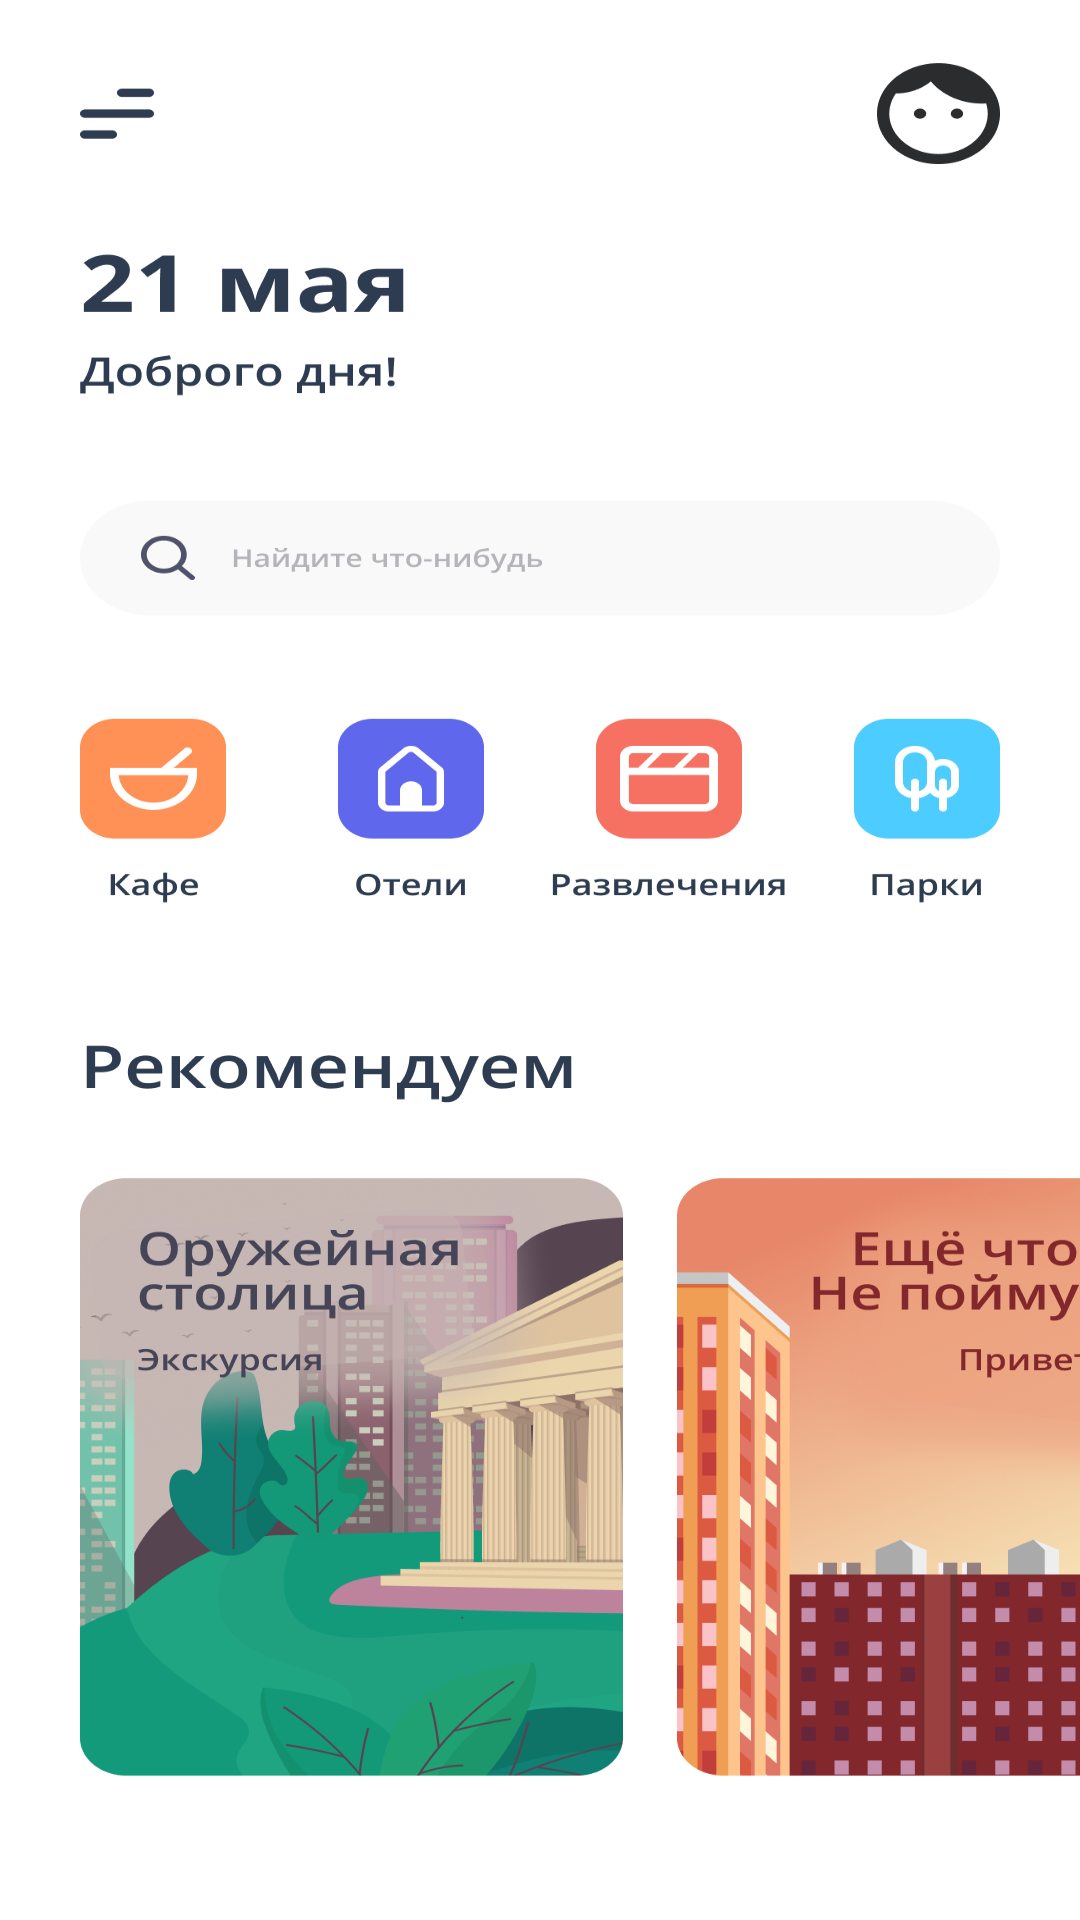

Android layout source for this screen:
<!-- AndroidManifest.xml: application theme Theme.MyApplication -->
<!-- res/layout/fragment_blank_new.xml -->
<?xml version="1.0" encoding="utf-8"?>
<androidx.constraintlayout.widget.ConstraintLayout xmlns:android="http://schemas.android.com/apk/res/android"
    xmlns:app="http://schemas.android.com/apk/res-auto"
    xmlns:tools="http://schemas.android.com/tools"
    android:layout_width="match_parent"
    android:layout_height="match_parent"
    android:background="@drawable/newblank">

    <ImageButton
        android:id="@+id/settingb"
        android:layout_width="78dp"
        android:layout_height="49dp"
        android:layout_marginStart="4dp"
        android:layout_marginTop="24dp"
        android:backgroundTint="#00000000"
        app:layout_constraintStart_toStartOf="parent"
        app:layout_constraintTop_toTopOf="parent" />
</androidx.constraintlayout.widget.ConstraintLayout>
<!-- resources referenced by this layout -->
<resources>
  <!-- drawable newblank: png bitmap (drawable, 341504 bytes) -->
  <style name="Theme.MyApplication" parent="Theme.MaterialComponents.DayNight.DarkActionBar">
          
          <item name="android:windowNoTitle">true</item>
          <item name="colorPrimary">@color/color_home</item>
          <item name="colorPrimaryVariant">@color/purple_700</item>
          <item name="colorOnPrimary">@color/white</item>
          
          <item name="colorSecondary">@color/teal_200</item>
          <item name="colorSecondaryVariant">@color/teal_700</item>
          <item name="colorOnSecondary">@color/black</item>
          <item name="android:windowContentOverlay">@null</item>
         
          
          
      </style>
  <color name="color_home">#3C76E7</color>
  <color name="purple_700">#FF3700B3</color>
  <color name="white">#FFFFFFFF</color>
  <color name="teal_200">#FF03DAC5</color>
  <color name="teal_700">#FF018786</color>
  <color name="black">#FF000000</color>
</resources>
